Image classification data set "augmented_data" (Highwe2hell/image-augmenter on GitHub). Class labels (3): tomato healthy, tomato leaf mold, tomato target spot.

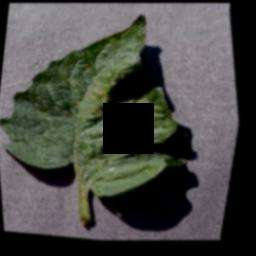
Label: tomato target spot

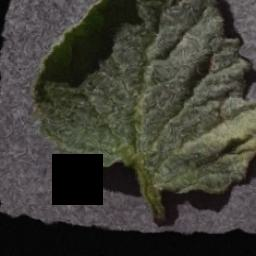
Label: tomato healthy

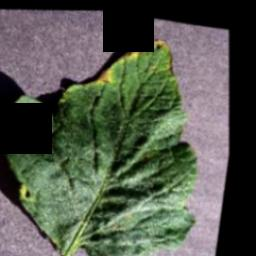
Label: tomato target spot

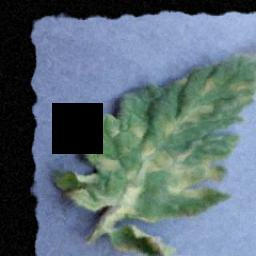
Label: tomato leaf mold

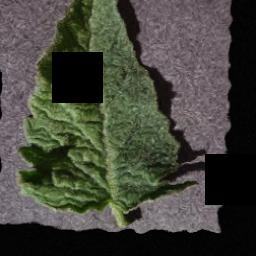
Label: tomato healthy

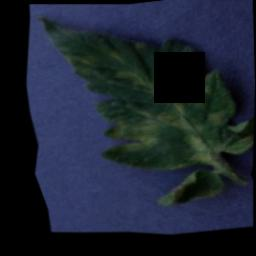
Label: tomato leaf mold
